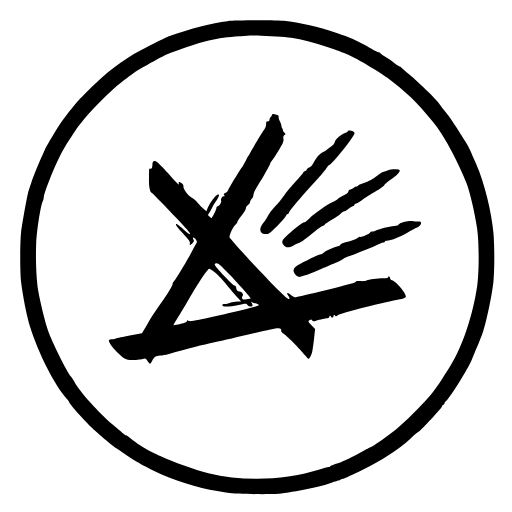
t = 0.00 s
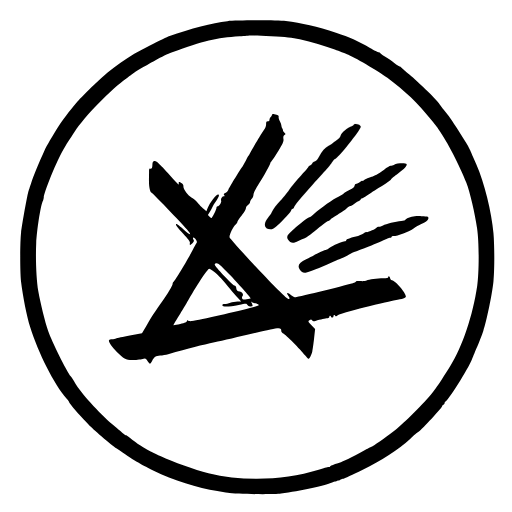
t = 0.18 s
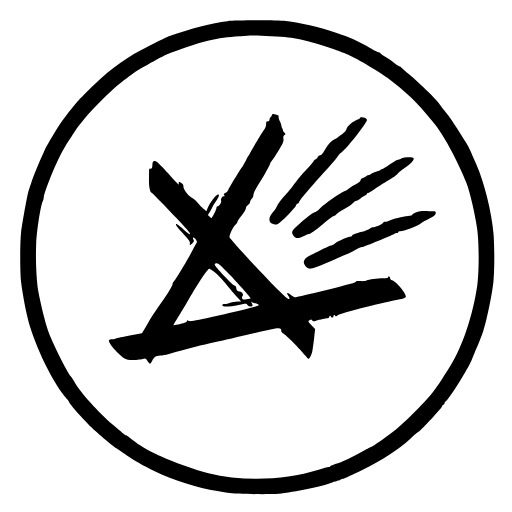
t = 0.36 s
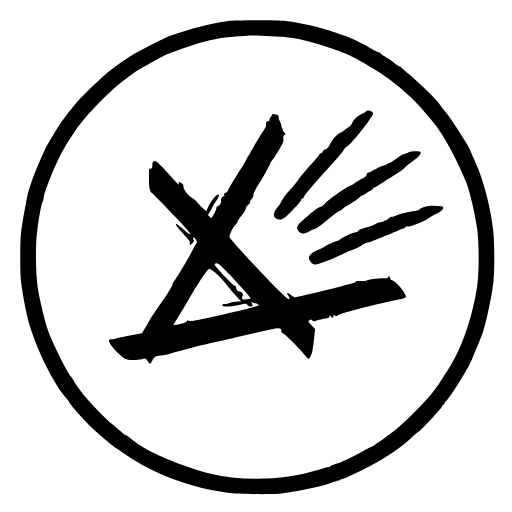
t = 0.54 s
t = 0.84 s: frame unchanged from t = 0.54 s, image omitted
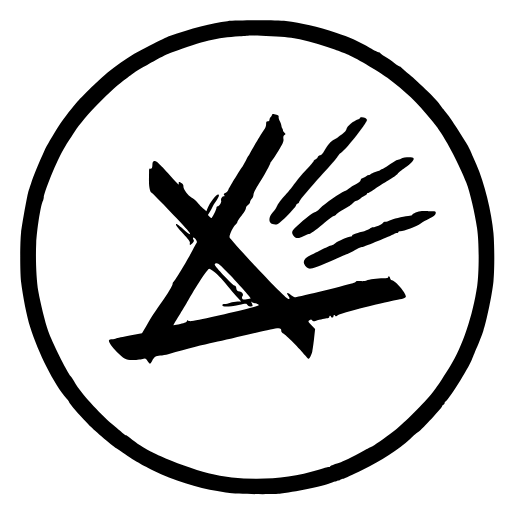
t = 0.96 s

The animated SVG that drew these frames (rendered in a browser with its animation timeline set to each time). Animation: 3 SMIL elements (animateTransform=3); one cycle of 1.20 s, repeats indefinitely.


<svg style="display:block;margin:auto;" xmlns="http://www.w3.org/2000/svg"
 width="608.000000pt" height="608.000000pt" viewBox="0 0 608.000000 608.000000"
 preserveAspectRatio="xMidYMid meet">
 <g transform="translate(0.000000,607.00000) scale(0.100000,-0.100000)"
fill="#000000">
<path d="M2700 5819 c-180 -21 -434 -86 -695 -178 -11 -4 -112 -53 -225 -110
-268 -133 -441 -255 -659 -463 -86 -82 -176 -173 -201 -203 -112 -134 -177
-220 -217 -282 -83 -132 -151 -249 -172 -293 -66 -145 -136 -314 -158 -384
-14 -45 -29 -90 -33 -101 -13 -31 -78 -398 -90 -500 -13 -116 -13 -464 0 -580
18 -155 69 -415 107 -535 97 -311 284 -680 435 -856 16 -17 28 -34 28 -38 0
-10 88 -116 150 -181 32 -33 69 -72 81 -86 43 -48 264 -237 335 -286 201 -139
274 -183 439 -263 227 -111 527 -207 755 -240 41 -6 98 -16 125 -21 83 -17
534 -24 633 -10 228 32 518 95 607 132 17 7 34 11 39 10 4 -1 14 4 22 10 8 6
14 8 14 4 0 -4 6 -3 13 2 6 6 24 13 39 17 15 3 119 51 230 106 223 109 433
245 568 368 41 38 88 77 104 87 37 25 276 284 276 301 0 6 7 14 15 18 8 3 15
12 15 21 0 8 4 15 8 15 27 0 273 391 317 503 13 34 41 103 63 152 21 50 54
133 71 185 40 117 107 445 121 589 13 135 13 422 0 571 -22 253 -108 600 -203
817 -19 43 -47 107 -62 143 -23 58 -52 106 -180 305 -65 102 -81 124 -136 191
-30 38 -60 76 -65 86 -18 33 -235 245 -329 323 -53 44 -105 88 -113 98 -9 9
-20 17 -25 17 -5 0 -34 20 -65 43 -31 24 -79 57 -107 72 -27 16 -54 35 -58 42
-4 7 -14 13 -21 13 -7 0 -53 23 -102 51 -132 76 -242 125 -404 179 -219 73
-414 119 -595 140 -107 12 -588 11 -695 -1z m519 -179 c178 -8 249 -16 340
-36 146 -33 289 -75 416 -123 55 -21 120 -46 145 -55 77 -27 370 -199 480
-280 211 -157 356 -296 525 -505 33 -40 65 -80 70 -89 6 -9 13 -21 18 -26 92
-127 248 -427 325 -626 44 -115 101 -358 128 -545 24 -166 24 -516 1 -677 -52
-353 -176 -723 -320 -953 -28 -44 -73 -116 -101 -161 -28 -44 -80 -118 -116
-165 -78 -101 -340 -363 -436 -436 -153 -117 -242 -179 -289 -202 -28 -13 -57
-28 -65 -32 -182 -99 -265 -140 -310 -154 -79 -24 -110 -37 -110 -44 0 -4 -8
-7 -19 -8 -10 -1 -63 -15 -117 -32 -412 -127 -893 -141 -1309 -40 -161 40
-423 133 -565 201 -80 38 -152 73 -160 78 -84 50 -115 70 -176 116 -39 30 -73
54 -77 54 -8 0 -18 8 -156 126 -170 147 -379 378 -450 497 -13 23 -36 57 -49
75 -57 75 -225 413 -271 545 -35 100 -92 332 -116 469 -23 130 -34 384 -25
568 8 158 51 437 76 497 8 17 14 40 14 51 0 47 137 390 213 531 22 42 57 101
77 131 21 30 55 82 76 115 117 183 431 505 623 640 39 28 84 60 99 72 16 12
48 32 73 45 24 13 99 55 166 92 67 37 152 79 190 92 386 141 528 175 808 193
61 4 119 8 130 9 11 1 121 -3 244 -8z"/></g><g transform="translate(0.000000,608.000000) scale(0.100000,-0.100000)"
fill="#000000">
<path d="M3230 4716 c0 -7 -7 -19 -15 -26 -8 -7 -15 -21 -15 -31 0 -12 -7 -19
-20 -19 -16 0 -20 -7 -20 -34 0 -18 -8 -44 -18 -57 -22 -29 -127 -202 -162
-267 -14 -26 -27 -49 -30 -52 -3 -3 -16 -27 -30 -55 -14 -27 -36 -65 -49 -85
-42 -62 -146 -234 -159 -263 -6 -15 -23 -32 -37 -39 -19 -9 -22 -14 -14 -25 9
-10 8 -13 -4 -13 -20 0 -39 -33 -31 -53 7 -19 -23 -67 -42 -67 -8 0 -14 -9
-14 -21 0 -16 -37 -93 -57 -118 -2 -3 -13 4 -24 15 l-20 21 20 34 c12 19 25
44 31 56 5 12 25 46 45 74 19 28 35 57 35 65 0 55 -99 -57 -139 -158 l-10 -28
-27 24 c-42 38 -52 49 -87 90 -17 21 -46 45 -64 52 -38 16 -99 100 -95 131 2
13 -6 27 -20 37 -31 22 -41 20 -35 -6 5 -17 -6 -9 -39 27 -207 232 -230 253
-260 241 -8 -3 -14 -19 -14 -35 0 -41 -9 -61 -26 -54 -11 4 -14 -5 -14 -38 0
-24 -1 -66 -1 -94 -1 -86 11 -144 31 -155 22 -12 424 -432 447 -467 28 -43 8
-33 -67 32 -40 36 -77 65 -82 65 -22 0 0 -33 78 -115 67 -72 83 -95 79 -112
-7 -29 6 -29 33 0 15 16 18 27 12 37 -12 19 -12 30 0 30 5 0 17 -12 27 -26 14
-22 15 -29 3 -47 -7 -12 -24 -42 -37 -67 -85 -161 -219 -382 -234 -388 -5 -2
-9 -11 -9 -21 0 -22 -50 -105 -148 -244 -80 -115 -86 -123 -168 -263 l-48 -82
-145 -27 c-80 -15 -154 -31 -163 -36 -10 -5 -31 -9 -47 -9 -17 0 -33 -4 -36
-10 -11 -17 27 -74 96 -143 88 -88 115 -99 226 -91 49 4 93 11 99 16 8 6 19
-3 34 -27 12 -19 26 -35 31 -35 4 0 16 15 25 33 25 48 44 62 96 65 26 2 69 9
95 16 247 69 408 110 550 141 92 19 302 68 465 107 313 75 328 76 328 27 0
-11 10 -23 23 -28 26 -10 207 -191 259 -259 18 -23 36 -42 40 -42 14 0 37 44
47 90 5 25 15 94 21 154 l12 108 -43 45 c-43 43 -43 45 -24 59 17 13 21 13 31
0 8 -12 18 -13 40 -7 62 19 120 32 142 32 13 -1 22 5 22 14 0 8 5 15 10 15 6
0 10 -4 10 -10 0 -5 7 -10 15 -10 8 0 15 7 15 15 0 18 17 20 22 3 3 -7 14 -4
34 11 21 15 122 44 330 96 164 40 319 76 344 80 92 14 130 27 130 44 0 43
-122 185 -165 193 -12 2 -21 13 -23 26 -4 23 -22 31 -22 10 0 -9 -18 -13 -57
-13 -76 -1 -173 -14 -200 -27 -12 -6 -44 -8 -72 -6 -28 3 -51 2 -51 -2 0 -4
-12 -12 -27 -19 -36 -17 -661 -171 -692 -171 -13 0 -36 11 -53 25 -44 37 -64
32 -33 -9 19 -26 19 -36 -1 -36 -16 0 -152 132 -324 316 -196 209 -366 396
-373 413 -10 21 38 124 72 155 12 11 21 25 21 32 0 7 23 41 50 75 28 34 50 73
50 85 0 14 10 30 25 40 14 9 25 25 25 35 0 11 9 28 20 39 11 11 20 33 20 48 0
18 22 63 57 118 62 97 143 243 143 256 0 4 7 16 16 26 9 9 45 64 81 122 55 90
63 110 59 139 -4 25 -1 38 12 48 16 12 16 14 0 27 -10 7 -18 20 -18 28 0 8 -3
18 -7 22 -4 4 -9 19 -11 33 -2 14 -10 40 -20 57 -9 17 -15 39 -13 49 2 17 -3
21 -51 31 -20 5 -28 2 -28 -8z m-495 -1906 c126 -134 247 -272 243 -275 -2 -1
-24 -5 -49 -9 -39 -6 -48 -4 -53 10 -4 10 -3 21 3 27 17 17 -1 48 -31 54 -31
6 -42 18 -43 47 0 12 -9 22 -22 26 -24 6 -233 227 -233 246 0 18 22 23 47 10
12 -6 74 -67 138 -136z m-189 41 c49 -39 98 -93 189 -206 26 -33 66 -79 88
-102 l41 -43 -44 0 c-25 -1 -63 -7 -85 -15 -22 -8 -52 -15 -67 -15 -18 0 -28
-5 -28 -15 0 -21 79 -19 195 4 88 18 90 18 104 0 14 -20 61 -26 61 -8 0 6 -5
20 -11 32 -9 18 -9 20 2 10 7 -7 22 -13 34 -13 12 0 29 -6 40 -13 16 -13 10
-16 -61 -35 -179 -48 -631 -151 -725 -165 -21 -3 -41 -1 -48 6 -8 8 -11 7 -11
-5 0 -11 -22 -21 -80 -36 -44 -11 -80 -17 -80 -13 0 4 29 54 65 111 35 58 86
142 112 188 121 210 229 372 248 372 7 0 34 -18 61 -39z"/> </g>
<g transform="translate(0.000000,608.000000) scale(0.100000,-0.100000)"
fill="#000000"><animateTransform attributeName="transform" attributeType='XML' type="scale" additive="sum" from="1 1" to="1.07 1.07" begin="0.0s" dur="1.2s" values="1 1; 1.07 1.07; 1 1" keyTimes = "0; 0.6; 1" repeatCount="indefinite"></animateTransform>

<path stroke='#000000' id = "line1" tranform='translate(100,200)' d="M4130 4521 c0 -5 -8 -11 -17 -15 -61 -21 -130 -78 -138 -115 -3 -15
-21 -36 -43 -50 -20 -14 -41 -30 -47 -35 -5 -6 -27 -20 -49 -31 -42 -21 -77
-62 -116 -134 -16 -30 -33 -47 -47 -49 -12 -2 -25 -12 -28 -22 -3 -10 -15 -22
-26 -25 -10 -4 -19 -11 -19 -17 0 -5 -39 -51 -86 -101 -47 -50 -110 -126 -140
-168 -30 -42 -73 -97 -97 -120 -48 -50 -87 -102 -104 -139 -5 -14 -27 -45 -47
-68 -57 -70 -42 -132 34 -132 28 0 47 14 132 97 54 54 101 108 104 120 4 13
12 23 20 23 8 0 14 6 14 13 0 8 23 40 50 73 132 154 202 233 281 318 47 50 98
110 112 134 15 23 31 42 36 42 29 0 300 340 301 377 0 7 -9 17 -19 23 -24 12
-61 13 -61 1z"/></g><g transform="translate(0.000000,608.000000) scale(0.100000,-0.100000)"
fill="#000000">
<animateTransform attributeName="transform" attributeType='XML' type="scale" additive="sum" from="1 1" to="1.07 1.07" begin="0.0s" dur="1.2s" values="1 1; 1.07 1.07; 1 1" keyTimes = "0; 0.6; 1" repeatCount="indefinite"></animateTransform>
<path d="M4600 4054 c-14 -7 -32 -14 -42 -14 -9 0 -43 -20 -75 -45 -33 -24
-71 -49 -84 -55 -13 -5 -31 -14 -39 -19 -8 -5 -33 -14 -55 -21 -22 -7 -48 -19
-57 -28 -10 -8 -18 -12 -18 -8 0 4 -13 -2 -29 -13 -16 -12 -36 -21 -44 -21 -9
0 -17 -10 -19 -22 -2 -16 -19 -31 -55 -48 -29 -14 -63 -35 -75 -46 -13 -12
-39 -27 -58 -34 -49 -19 -216 -137 -277 -194 -34 -34 -51 -46 -63 -46 -25 0
-242 -184 -254 -216 -7 -16 -5 -29 7 -48 26 -40 62 -44 118 -13 26 15 53 27
60 27 18 0 81 44 159 110 76 65 125 100 139 100 6 0 14 6 18 13 4 8 42 33 83
57 41 24 83 51 92 59 33 31 47 41 56 41 5 0 27 13 48 28 21 16 47 31 57 35 9
3 17 11 17 17 0 5 6 10 13 10 7 0 42 21 78 46 35 25 106 70 157 100 51 30 98
64 105 75 6 11 44 42 83 69 72 50 110 92 99 110 -9 15 -116 10 -145 -6z"/>
</g><g transform="translate(0.000000,608.000000) scale(0.100000,-0.100000)"
fill="#000000"><animateTransform attributeName="transform" attributeType='XML' type="scale" additive="sum" from="1 1" to="1.07 1.07" begin="0s" dur="1.2s" values="1 1; 1.07 1.07; 1 1" keyTimes = "0; 0.6; 1" repeatCount="indefinite"></animateTransform>
<path d="M4840 3453 c-43 -3 -110 -30 -110 -44 0 -4 -21 -9 -47 -12 -67 -7
-178 -34 -213 -52 -16 -8 -38 -15 -49 -15 -11 0 -24 -6 -28 -14 -9 -16 -108
-58 -116 -49 -3 3 -19 -4 -35 -16 -16 -11 -56 -27 -88 -35 -77 -18 -114 -33
-114 -46 0 -5 -7 -10 -15 -10 -25 0 -149 -53 -178 -77 -16 -13 -33 -23 -39
-23 -12 0 -107 -43 -148 -66 -14 -8 -53 -27 -87 -43 -71 -33 -98 -66 -84 -102
15 -39 47 -62 78 -56 43 8 178 60 278 107 50 23 113 51 142 61 28 11 67 31 87
44 20 13 55 29 78 35 39 10 328 128 370 151 10 5 25 9 33 9 8 0 15 5 15 10 0
6 11 10 24 10 39 0 187 57 233 90 23 17 64 40 90 52 59 25 83 45 83 70 0 14
-8 18 -37 18 -21 0 -47 2 -58 4 -11 1 -40 1 -65 -1z"/> </g>
</svg>